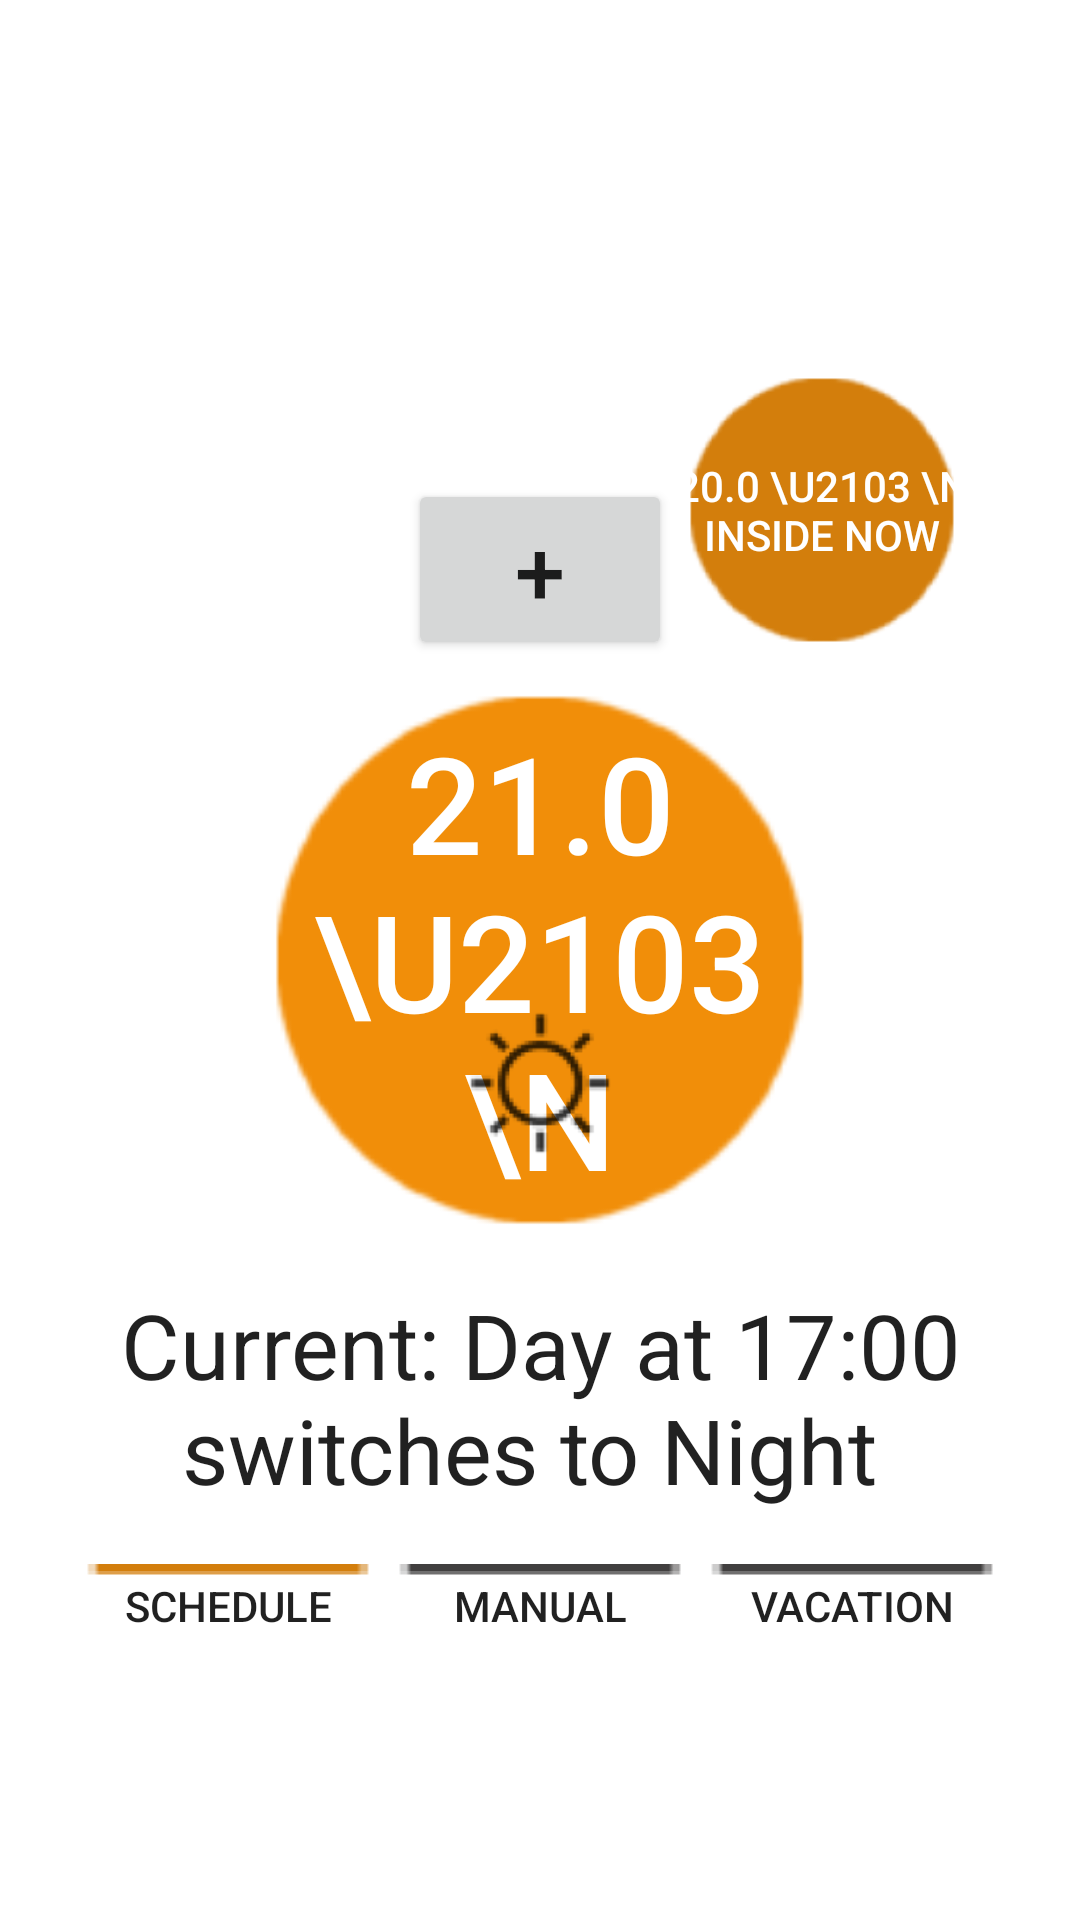

This screen was rendered from an Android layout file. Write that file and the resources it references.
<!-- AndroidManifest.xml: application theme AppThemeDefault -->
<!-- res/layout/schedule_layout.xml -->
<?xml version="1.0" encoding="utf-8"?>
<android.support.v4.widget.DrawerLayout
    xmlns:android="http://schemas.android.com/apk/res/android"
    xmlns:tools="http://schemas.android.com/tools"
    android:id="@+id/schedule_layout"
    android:layout_width="match_parent"
    android:layout_height="match_parent">

    
    <RelativeLayout
        android:layout_width="match_parent"
        android:layout_height="match_parent"
        android:paddingLeft="@dimen/activity_horizontal_margin"
        android:paddingRight="@dimen/activity_horizontal_margin"
        android:paddingTop="@dimen/activity_vertical_margin"
        android:paddingBottom="@dimen/activity_vertical_margin"
        tools:context=".MainActivity"
        android:background="#ffffffff">


        <Button
            android:layout_width="200dp"
            android:layout_height="200dp"
            android:text="21.0 \u2103 \n"
            android:id="@+id/button"
            android:layout_centerVertical="true"
            android:layout_centerHorizontal="true"
            android:textSize="45dp"
            android:background="@mipmap/ic_temp"
            android:textColor="#ffffffff" />

        <Button
            android:layout_width="wrap_content"
            android:layout_height="wrap_content"
            android:text="+"
            android:id="@+id/plusButton"
            android:layout_above="@+id/button"
            android:layout_centerHorizontal="true"
            android:textSize="30dp" />

        <Button
            android:layout_width="100dp"
            android:layout_height="100dp"
            android:text="20.0 \u2103 \n Inside now"
            android:id="@+id/button2"
            android:layout_alignBottom="@+id/plusButton"
            android:layout_toEndOf="@+id/plusButton"
            android:background="@mipmap/ic_temp2"
            android:textColor="#ffffffff" />

        <TextView
            android:layout_width="wrap_content"
            android:layout_height="wrap_content"
            android:textAppearance="?android:attr/textAppearanceLarge"
            android:text="Current: Day at 17:00 switches to Night "
            android:id="@+id/statusText"
            android:layout_centerHorizontal="true"
            android:textSize="30dp"
            android:layout_below="@+id/button"
            android:paddingTop="8dp"
            android:paddingBottom="8dp"
            android:background="#ffffffff"
            android:gravity="center" />

        <Button
            android:layout_width="120dp"
            android:layout_height="wrap_content"
            android:text="Schedule"
            android:id="@+id/leftB"
            android:layout_below="@+id/statusText"
            android:layout_alignParentStart="true"
            android:background="@mipmap/ic_buttonon"
            android:clickable="true" />

        <Button
            android:layout_width="120dp"
            android:layout_height="wrap_content"
            android:text="Vacation"
            android:id="@+id/rightB"
            android:layout_below="@+id/statusText"
            android:layout_alignParentEnd="true"
            android:background="@mipmap/ic_buttonoff"
            android:clickable="true" />

        <Button
            android:layout_width="120dp"
            android:layout_height="wrap_content"
            android:text="Manual"
            android:id="@+id/midB"
            android:layout_below="@+id/statusText"
            android:layout_centerHorizontal="true"
            android:background="@mipmap/ic_buttonoff"
            android:clickable="true" />

        <Button
            android:layout_width="70dp"
            android:layout_height="70dp"
            android:id="@+id/button3"
            android:layout_marginBottom="24dp"
            android:background="@mipmap/ic_day"
            android:layout_above="@+id/statusText"
            android:layout_centerHorizontal="true" />

    </RelativeLayout>

    
    <ListView
        android:id="@+id/navList"
        android:layout_width="200dp"
        android:layout_height="match_parent"
        android:layout_gravity="left|start"
        android:background="@color/background_color_sideview"/>



</android.support.v4.widget.DrawerLayout>
<!-- resources referenced by this layout -->
<resources>
  <color name="background_color_sideview">#F3F3F3</color>
  <dimen name="activity_horizontal_margin">16dp</dimen>
  <dimen name="activity_vertical_margin">16dp</dimen>
  <!-- mipmap ic_buttonoff: png bitmap (mipmap-hdpi, 316 bytes) -->
  <!-- mipmap ic_buttonon: png bitmap (mipmap-hdpi, 347 bytes) -->
  <!-- mipmap ic_day: png bitmap (drawable-hdpi, 823 bytes) -->
  <!-- mipmap ic_temp: png bitmap (mipmap-hdpi, 893 bytes) -->
  <!-- mipmap ic_temp2: png bitmap (mipmap-hdpi, 1049 bytes) -->
  <style name="AppThemeDefault" parent="Theme.AppCompat.Light">
          
      </style>
</resources>
